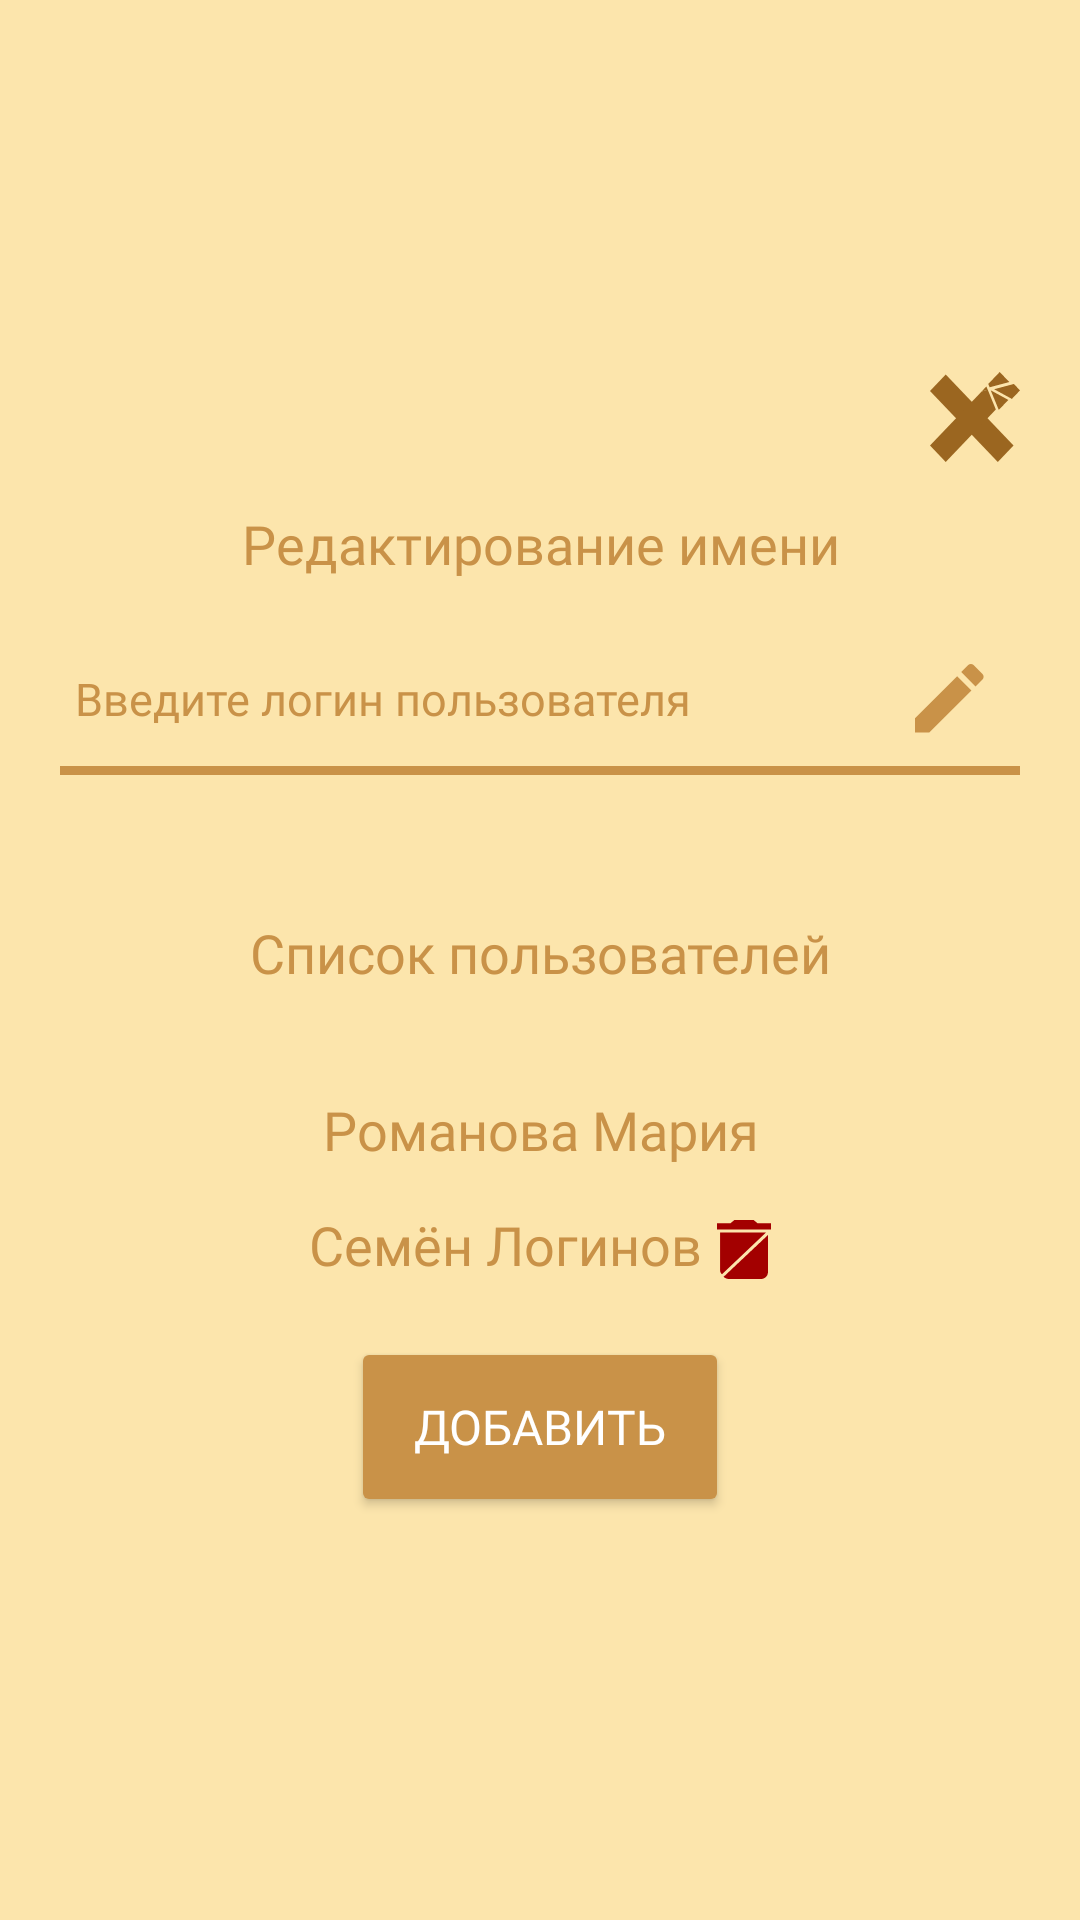

Here is an Android app screen rendered from its layout file. Give the layout XML and the strings, colors and styles it references.
<!-- AndroidManifest.xml: application theme Theme.CrispyApp -->
<!-- res/layout/dialog_workspace_add_user.xml -->
<?xml version="1.0" encoding="utf-8"?>
<LinearLayout xmlns:android="http://schemas.android.com/apk/res/android"
    xmlns:app="http://schemas.android.com/apk/res-auto"
    android:layout_width="match_parent"
    android:layout_height="544dp"
    android:background="@color/sand_light"
    android:gravity="center"
    android:orientation="vertical"
    android:paddingTop="20dp"
    android:paddingBottom="30dp"
    android:stateListAnimator="@null"
    app:elevation="0dp">

    <ImageButton
        android:id="@+id/buttonCloseDialog"
        android:layout_width="30dp"
        android:layout_height="30dp"
        android:layout_gravity="end"
        android:layout_marginEnd="20dp"
        android:background="@drawable/ic_close" />

    <TextView
        android:id="@+id/textViewChangeNameTitle"
        android:layout_width="wrap_content"
        android:layout_height="wrap_content"
        android:layout_marginBottom="16dp"
        android:layout_marginTop="15dp"
        android:fontFamily="@font/lato_semibold"
        android:gravity="center"
        android:text="Редактирование имени"
        android:textColor="@color/brown_light"
        android:textSize="18sp" />

    <EditText
        android:id="@+id/editAddUser"
        style="@style/CustomEditTextStyle"
        android:layout_width="match_parent"
        android:layout_height="wrap_content"
        android:layout_marginBottom="32dp"
        android:layout_marginHorizontal="20dp"
        android:background="@drawable/bt_text"
        android:drawableEnd="@drawable/ic_edit_pole"
        android:fontFamily="@font/lato_semibold"
        android:hint="Введите логин пользователя"
        android:padding="12dp"
        android:paddingStart="5dp"
        android:textColor="@color/black"
        android:textSize="15sp" />

    <TextView
        android:id="@+id/textViewListUser"
        android:layout_width="wrap_content"
        android:layout_height="wrap_content"
        android:layout_marginBottom="16dp"
        android:layout_marginTop="15dp"
        android:fontFamily="@font/lato_semibold"
        android:gravity="center"
        android:text="Список пользователей"
        android:textColor="@color/brown_light"
        android:textSize="18sp" />

    <ScrollView
        android:layout_width="match_parent"
        android:layout_height="100dp">

        <LinearLayout
            android:layout_width="match_parent"
            android:layout_height="match_parent"
            android:orientation="vertical"
            android:layout_gravity="center">
            <TextView
                android:id="@+id/textViewUserAdmin"
                android:layout_width="wrap_content"
                android:layout_height="wrap_content"
                android:layout_marginBottom="7dp"
                android:layout_marginTop="7dp"
                android:fontFamily="@font/lato_semibold"
                android:gravity="center"
                android:layout_gravity="center"
                android:text="Романова Мария"
                android:textColor="@color/brown_light"
                android:textSize="18sp" />

        <LinearLayout
            android:layout_width="wrap_content"
            android:layout_height="wrap_content"
            android:orientation="horizontal"
            android:layout_gravity="center"
            >
            <TextView
                android:id="@+id/textViewUser"
                android:layout_width="wrap_content"
                android:layout_height="wrap_content"
                android:layout_marginBottom="7dp"
                android:layout_marginTop="7dp"
                android:fontFamily="@font/lato_semibold"
                android:gravity="center"
                android:text="Семён Логинов"
                android:textColor="@color/brown_light"
                android:textSize="18sp" />
            <ImageButton
                android:id="@+id/img_delete_account"
                android:layout_width="18dp"
                android:layout_height="20dp"
                android:layout_marginTop="2dp"
                android:layout_marginStart="5dp"
                android:layout_gravity="center"
                android:background="@drawable/delete_ic"
                android:backgroundTint="@color/scarlet"
                android:contentDescription="Edit" />
        </LinearLayout>
        </LinearLayout>


    </ScrollView>


    <Button
        android:id="@+id/buttonAddUs"
        android:layout_width="126dp"
        android:layout_height="60dp"
        android:backgroundTint="@color/brown_light"
        android:fontFamily="@font/inter_regular"
        android:text="Добавить"
        android:textColor="@color/white"
        android:textSize="16sp" />



</LinearLayout>
<!-- resources referenced by this layout -->
<resources>
  <color name="black">#000E1C</color>
  <color name="brown_light">#C99248</color>
  <color name="sand_light">#FCE5AC</color>
  <color name="scarlet">#A30000</color>
  <color name="white">#FFFFFFFF</color>
  <!-- drawable bt_text (drawable) -->
  <?xml version="1.0" encoding="utf-8"?>
  <layer-list xmlns:android="http://schemas.android.com/apk/res/android">
      <item
          android:left="-10dp"
          android:right="-10dp"
          android:top="-10dp">
          <shape android:shape="rectangle">
              <solid android:color="@android:color/transparent" />
  
              <stroke
                  android:width="3dp"
                  android:color="@color/brown_light" />
              <corners android:bottomLeftRadius="9dp" android:bottomRightRadius="9dp"/>
          </shape>
      </item>
  </layer-list>
  <!-- drawable delete_ic (drawable) -->
  <vector xmlns:android="http://schemas.android.com/apk/res/android"
      android:width="55dp"
      android:height="62dp"
      android:viewportWidth="55"
      android:viewportHeight="62">
    <path
        android:pathData="M41.25,3.232L37.321,0H17.679L13.75,3.232H0V9.732H55V3.232H41.25Z"
        android:fillColor="#A30000"/>
    <path
        android:pathData="M3.143,12.965V51.93C3.147,52.722 3.323,53.504 3.661,54.23C3.998,54.956 4.49,55.611 5.107,56.153L49.893,12.965H3.143Z"
        android:fillColor="#A30000"/>
    <path
        android:pathData="M6.679,58.761C8.265,60.188 10.37,61.001 12.572,61.038H44C45.955,61.139 47.874,60.518 49.344,59.309C50.813,58.1 51.716,56.399 51.857,54.574V15.572L6.679,58.761Z"
        android:fillColor="#A30000"/>
  </vector>
  <!-- drawable ic_edit_pole (drawable) -->
  <vector xmlns:android="http://schemas.android.com/apk/res/android"
      android:width="23dp"
      android:height="23dp"
      android:viewportWidth="43"
      android:viewportHeight="43">
    <path
        android:pathData="M0,33.85V42.756H8.906L35.174,16.488L26.267,7.582L0,33.85ZM42.061,9.601C42.987,8.675 42.987,7.178 42.061,6.252L36.504,0.695C35.577,-0.232 34.081,-0.232 33.155,0.695L28.809,5.041L37.715,13.947L42.061,9.601Z"
        android:fillColor="#C99248"/>
  </vector>
  <style name="CustomEditTextStyle" parent="Widget.AppCompat.EditText">
          <item name="android:background">@drawable/edittext_background</item>
          <item name="android:textColorHint">@color/brown_light</item>
          <item name="android:textColor">@color/brown_light</item>
          <item name="android:textSize">16sp</item>
          <item name="android:drawableBottom">@drawable/edittext_underline</item>
      </style>
  <style name="Theme.CrispyApp" parent="Base.Theme.CrispyApp" />
  <!-- drawable edittext_background (drawable) -->
  <?xml version="1.0" encoding="utf-8"?>
  <selector xmlns:android="http://schemas.android.com/apk/res/android">
      <item>
          <shape android:shape="rectangle">
              <solid android:color="@android:color/transparent"/> 
              <corners android:radius="0dp"/> 
              <stroke android:width="1dp" android:color="@android:color/transparent"/> 
              <size android:height="1dp"/> 
          </shape>
      </item>
  </selector>
  <!-- drawable edittext_underline (drawable) -->
  <?xml version="1.0" encoding="utf-8"?>
  <shape xmlns:android="http://schemas.android.com/apk/res/android">
      <size android:height="2dp"/>
      <solid android:color="@color/brown_light"/> 
  </shape>
  <style name="Base.Theme.CrispyApp" parent="Theme.Material3.DayNight.NoActionBar">
          
          
          <item name="colorPrimaryDark">@color/black</item>
  
      </style>
</resources>
